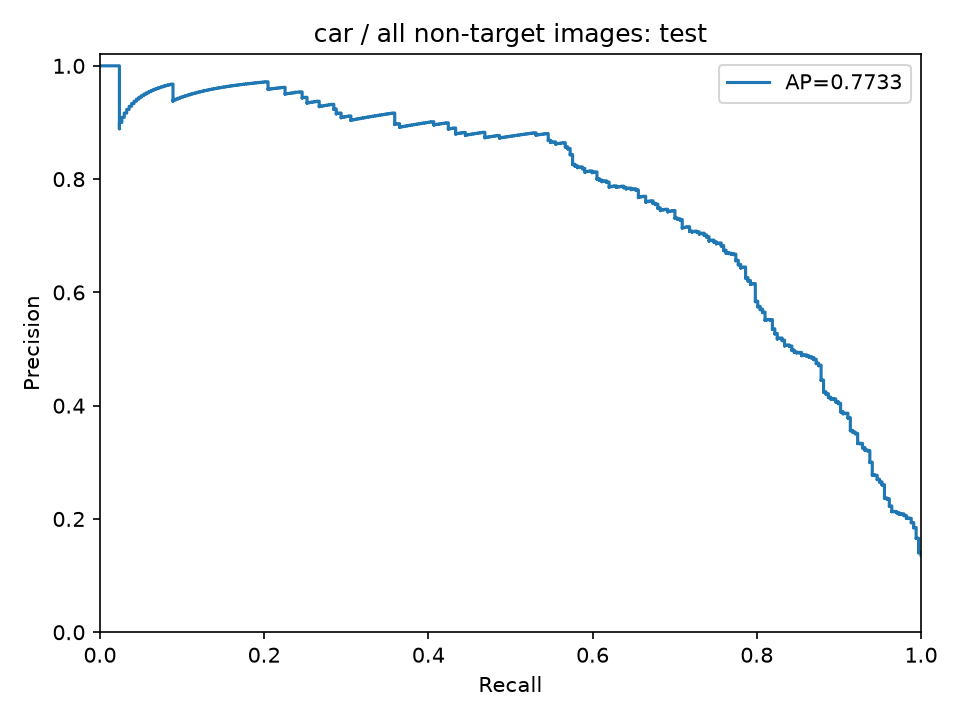

Source data for this figure (header and first rows):
precision, recall, threshold
0.1362, 1.0, 0.1425
0.1363, 1.0, 0.1441
0.1363, 1.0, 0.1508
0.1364, 1.0, 0.1523
0.1364, 1.0, 0.1564
0.1365, 1.0, 0.1572
0.1365, 1.0, 0.1577
0.1366, 1.0, 0.158
0.1367, 1.0, 0.1581
0.1367, 1.0, 0.1582
0.1368, 1.0, 0.1599
0.1368, 1.0, 0.1599
0.1369, 1.0, 0.1604
0.1369, 1.0, 0.161
0.137, 1.0, 0.1618
0.137, 1.0, 0.1618
0.1371, 1.0, 0.1626
0.1372, 1.0, 0.1628
0.1372, 1.0, 0.163
0.1373, 1.0, 0.1635
0.1373, 1.0, 0.164
0.1374, 1.0, 0.164
0.1374, 1.0, 0.1649
0.1375, 1.0, 0.165
0.1376, 1.0, 0.1652
0.1376, 1.0, 0.1654
0.1377, 1.0, 0.1658
0.1377, 1.0, 0.1662
0.1378, 1.0, 0.1666
0.1378, 1.0, 0.1667
0.1379, 1.0, 0.1669
0.1379, 1.0, 0.1671
0.138, 1.0, 0.1673
0.1381, 1.0, 0.1674
0.1381, 1.0, 0.1675
0.1382, 1.0, 0.168
0.1382, 1.0, 0.1681
0.1383, 1.0, 0.1682
0.1383, 1.0, 0.1682
0.1384, 1.0, 0.1683
0.1385, 1.0, 0.1683
0.1385, 1.0, 0.1685
0.1386, 1.0, 0.1687
0.1386, 1.0, 0.1688
0.1387, 1.0, 0.1689
0.1387, 1.0, 0.169
0.1388, 1.0, 0.169
0.1389, 1.0, 0.169
0.1389, 1.0, 0.1693
0.139, 1.0, 0.1696
0.139, 1.0, 0.1696
0.1391, 1.0, 0.1697
0.1391, 1.0, 0.17
0.1392, 1.0, 0.1703
0.1393, 1.0, 0.1705
0.1393, 1.0, 0.1705
0.1394, 1.0, 0.1705
0.1394, 1.0, 0.1706
0.1395, 1.0, 0.1707
0.1395, 1.0, 0.1709
... 2,413 more rows
